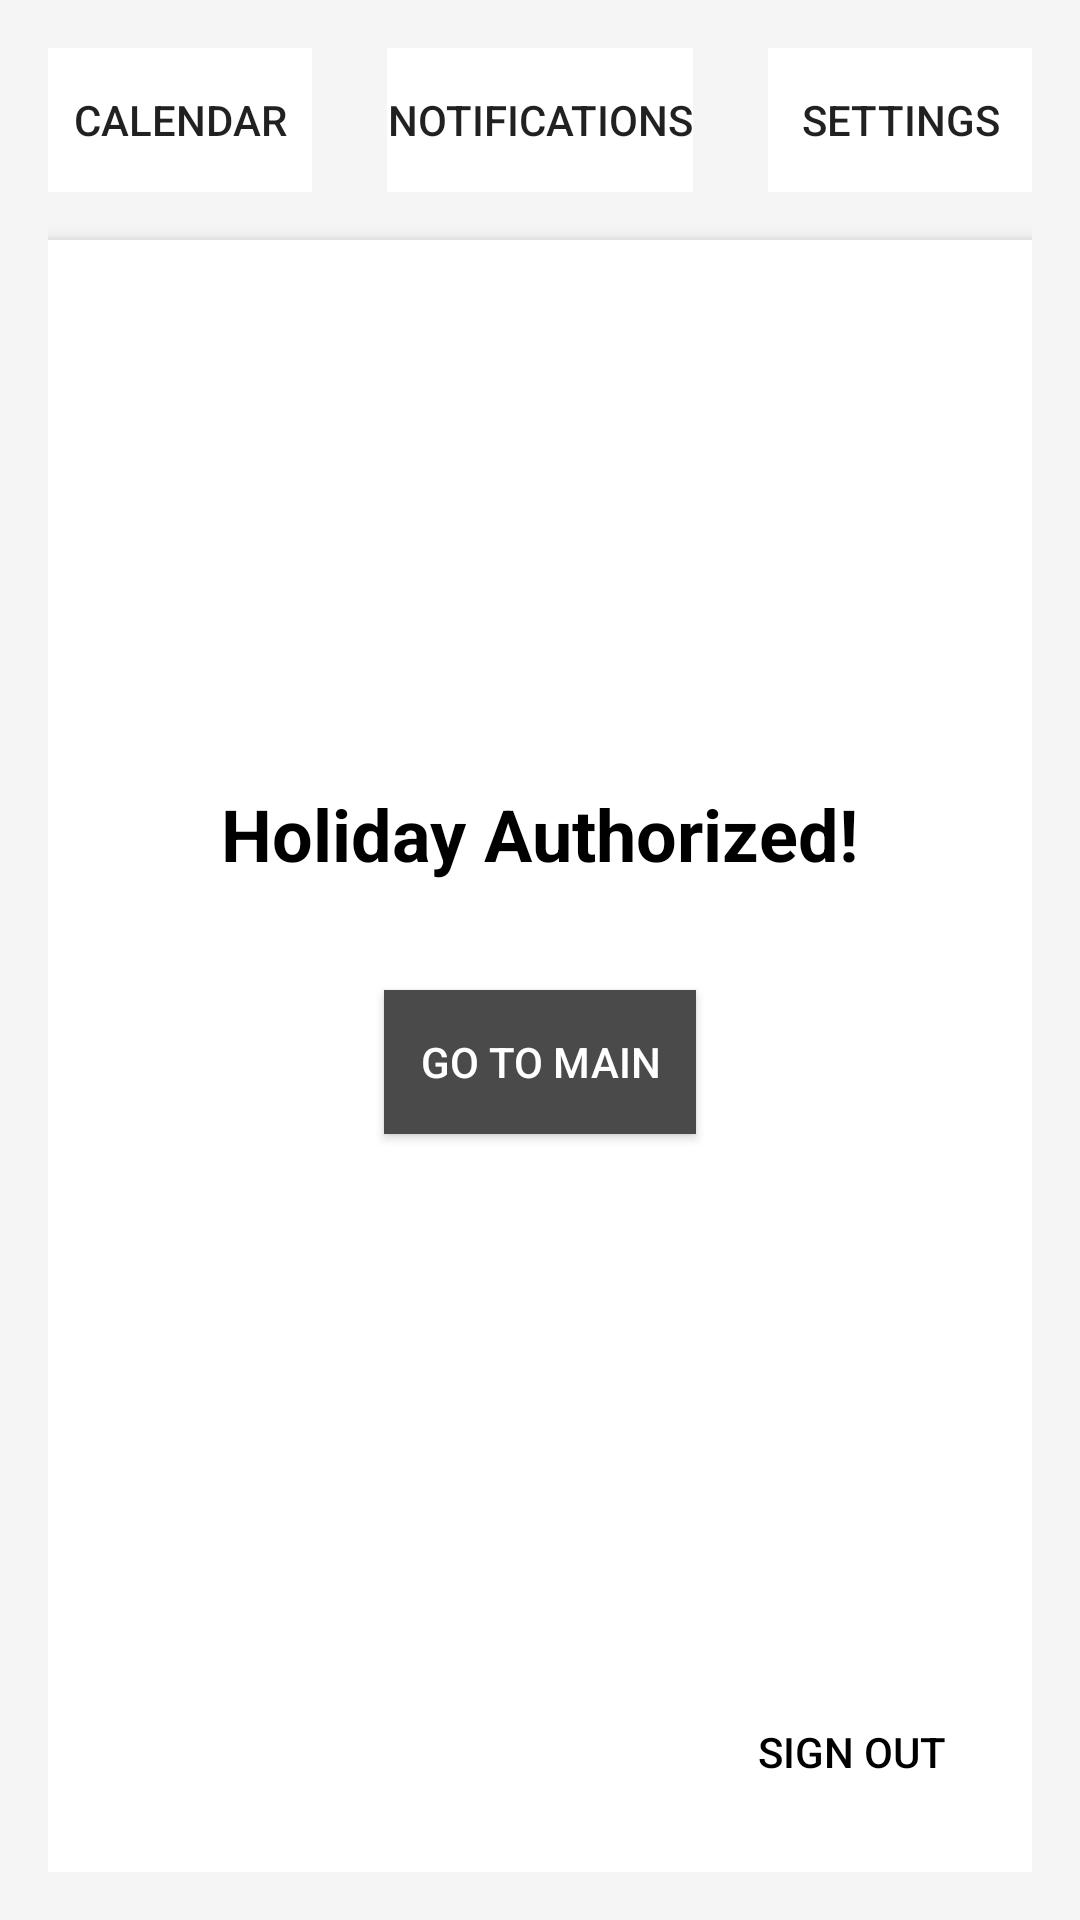

Write the Android layout XML for this screen, with the resource values it uses.
<!-- AndroidManifest.xml: application theme Theme.COMP2000 -->
<!-- res/layout/activity_holidayapproved.xml -->
<?xml version="1.0" encoding="utf-8"?>
<LinearLayout xmlns:android="http://schemas.android.com/apk/res/android"
    android:layout_width="match_parent"
    android:layout_height="match_parent"
    android:orientation="vertical"
    android:background="#F5F5F5"
    android:padding="16dp">

    
    <RelativeLayout
        android:layout_width="match_parent"
        android:layout_height="wrap_content"
        android:paddingBottom="16dp">

        
        <Button
            android:id="@+id/calendar_button"
            android:layout_width="wrap_content"
            android:layout_height="wrap_content"
            android:text="Calendar"
            android:background="#FFFFFF"
            android:layout_alignParentStart="true"
            style="?android:attr/borderlessButtonStyle" />

        
        <Button
            android:id="@+id/notification_button"
            android:layout_width="wrap_content"
            android:layout_height="wrap_content"
            android:text="Notifications"
            android:background="#FFFFFF"
            android:layout_centerHorizontal="true"
            style="?android:attr/borderlessButtonStyle" />

        
        <Button
            android:id="@+id/settings_button"
            android:layout_width="wrap_content"
            android:layout_height="wrap_content"
            android:text="Settings"
            android:background="#FFFFFF"
            android:layout_alignParentEnd="true"
            style="?android:attr/borderlessButtonStyle" />
    </RelativeLayout>

    
    <LinearLayout
        android:layout_width="match_parent"
        android:layout_height="0dp"
        android:layout_weight="1"
        android:gravity="center"
        android:orientation="vertical"
        android:background="#FFFFFF"
        android:padding="16dp"
        android:elevation="4dp">

        
        <TextView
            android:id="@+id/authorized_message"
            android:layout_width="wrap_content"
            android:layout_height="wrap_content"
            android:text="Holiday Authorized!"
            android:textSize="24sp"
            android:textStyle="bold"
            android:textColor="#000000"
            android:gravity="center"
            android:layout_gravity="center"
            android:padding="16dp" />

        
        <Button
            android:id="@+id/go_to_main_button"
            android:layout_width="wrap_content"
            android:layout_height="wrap_content"
            android:text="Go to Main"
            android:background="#4A4A4A"
            android:textColor="#FFFFFF"
            android:padding="12dp"
            android:layout_gravity="center"
            android:layout_marginTop="20dp" />
    </LinearLayout>

    
    <RelativeLayout
        android:layout_width="match_parent"
        android:layout_height="wrap_content"
        android:background="#FFFFFF"
        android:padding="16dp"
        android:elevation="4dp">


        
        <Button
            android:id="@+id/sign_out_button"
            android:layout_width="wrap_content"
            android:layout_height="wrap_content"
            android:text="Sign Out"
            android:background="#FFFFFF"
            android:textColor="#000000"
            android:layout_alignParentEnd="true"
            style="?android:attr/borderlessButtonStyle" />
    </RelativeLayout>

</LinearLayout>
<!-- resources referenced by this layout -->
<resources>
  <style name="Theme.COMP2000" parent="android:Theme.Material.Light.NoActionBar" />
</resources>
